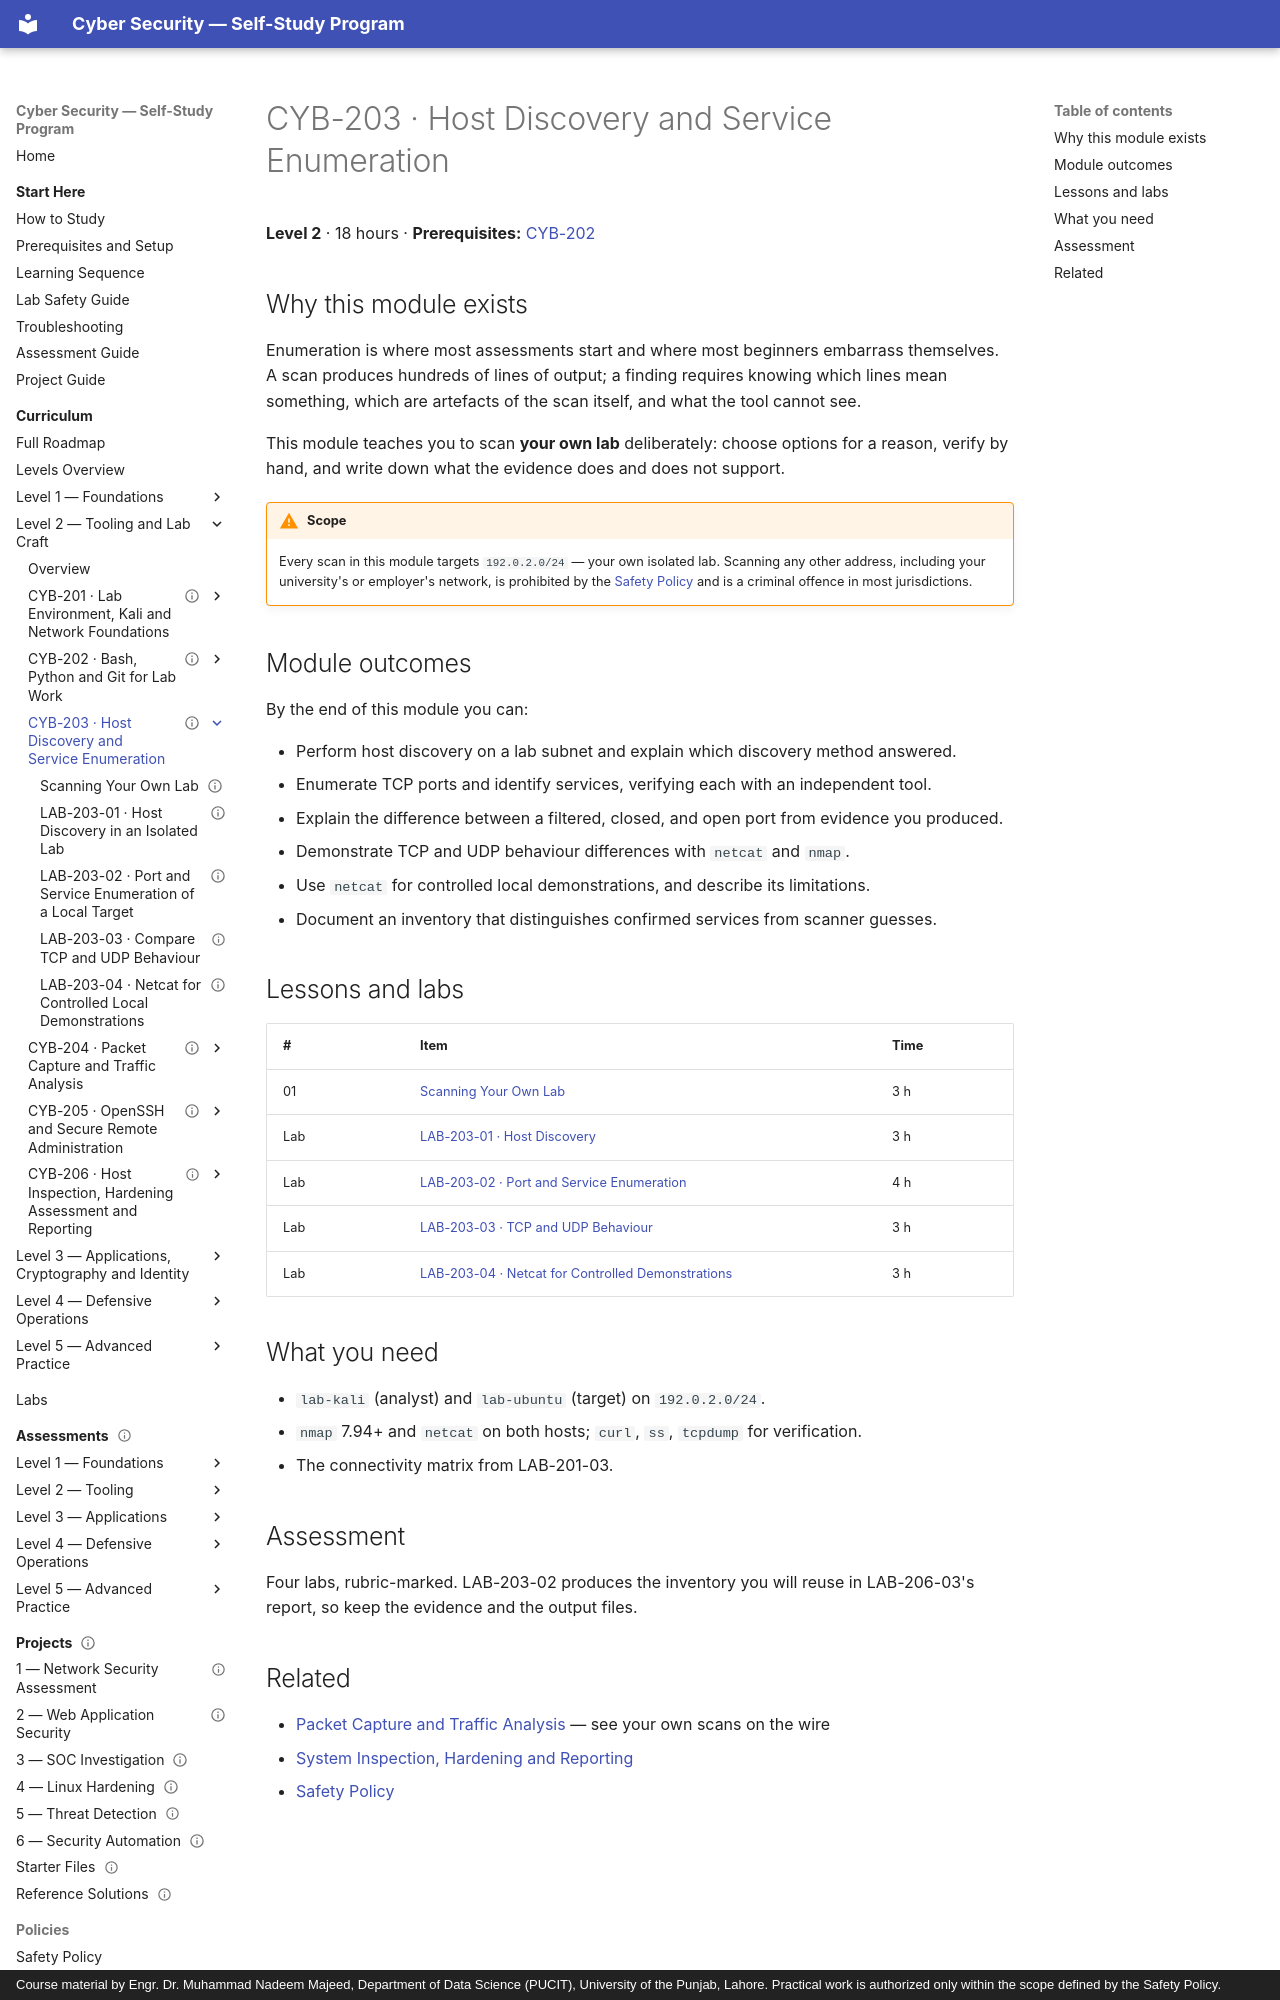

repository: nadeem-majeedch/CyberSecurity · page: levels/level-2-tooling/03-host-discovery-and-enumeration/index.html · generator: mkdocs · copyright: Course material by Engr. Dr. Muhammad Nadeem Majeed, Department of Data Science (PUCIT), University of the Punjab, Lahore. Practical work is authorized only within the scope defined by the Safety Policy.

---
title: "CYB-203 · Host Discovery and Service Enumeration"
description: "Discover hosts and enumerate services inside your own lab with nmap and netcat, and interpret the results honestly."
module_code: CYB-203
level: 2
kind: reference
prerequisites: [CYB-202]
estimated_minutes: 1080
difficulty: intermediate
safety: isolated-vm
lab_ids: [LAB-203-01, LAB-203-02, LAB-203-03, LAB-203-04]
version: 1.0.0
last_reviewed: 2026-10-28
reviewers: []
status: published
tags: [nmap, netcat, enumeration, tcp, udp]
---

# CYB-203 · Host Discovery and Service Enumeration

**Level 2** · 18 hours · **Prerequisites:** [CYB-202](../02-bash-python-git/index.md)

## Why this module exists

Enumeration is where most assessments start and where most beginners embarrass themselves. A scan produces
hundreds of lines of output; a finding requires knowing which lines mean something, which are artefacts of the
scan itself, and what the tool cannot see.

This module teaches you to scan **your own lab** deliberately: choose options for a reason, verify by hand,
and write down what the evidence does and does not support.

!!! warning "Scope"
    Every scan in this module targets `192.0.2.0/24` — your own isolated lab. Scanning any other address,
    including your university's or employer's network, is prohibited by the
    [Safety Policy](../../../policies/safety-policy.md) and is a criminal offence in most jurisdictions.

## Module outcomes

By the end of this module you can:

- Perform host discovery on a lab subnet and explain which discovery method answered.
- Enumerate TCP ports and identify services, verifying each with an independent tool.
- Explain the difference between a filtered, closed, and open port from evidence you produced.
- Demonstrate TCP and UDP behaviour differences with `netcat` and `nmap`.
- Use `netcat` for controlled local demonstrations, and describe its limitations.
- Document an inventory that distinguishes confirmed services from scanner guesses.

## Lessons and labs

| # | Item | Time |
| --- | --- | --- |
| 01 | [Scanning Your Own Lab](01-scanning-your-lab.md) | 3 h |
| Lab | [LAB-203-01 · Host Discovery](lab-01-host-discovery.md) | 3 h |
| Lab | [LAB-203-02 · Port and Service Enumeration](lab-02-service-enumeration.md) | 4 h |
| Lab | [LAB-203-03 · TCP and UDP Behaviour](lab-03-tcp-udp-behaviour.md) | 3 h |
| Lab | [LAB-203-04 · Netcat for Controlled Demonstrations](lab-04-netcat-local.md) | 3 h |
